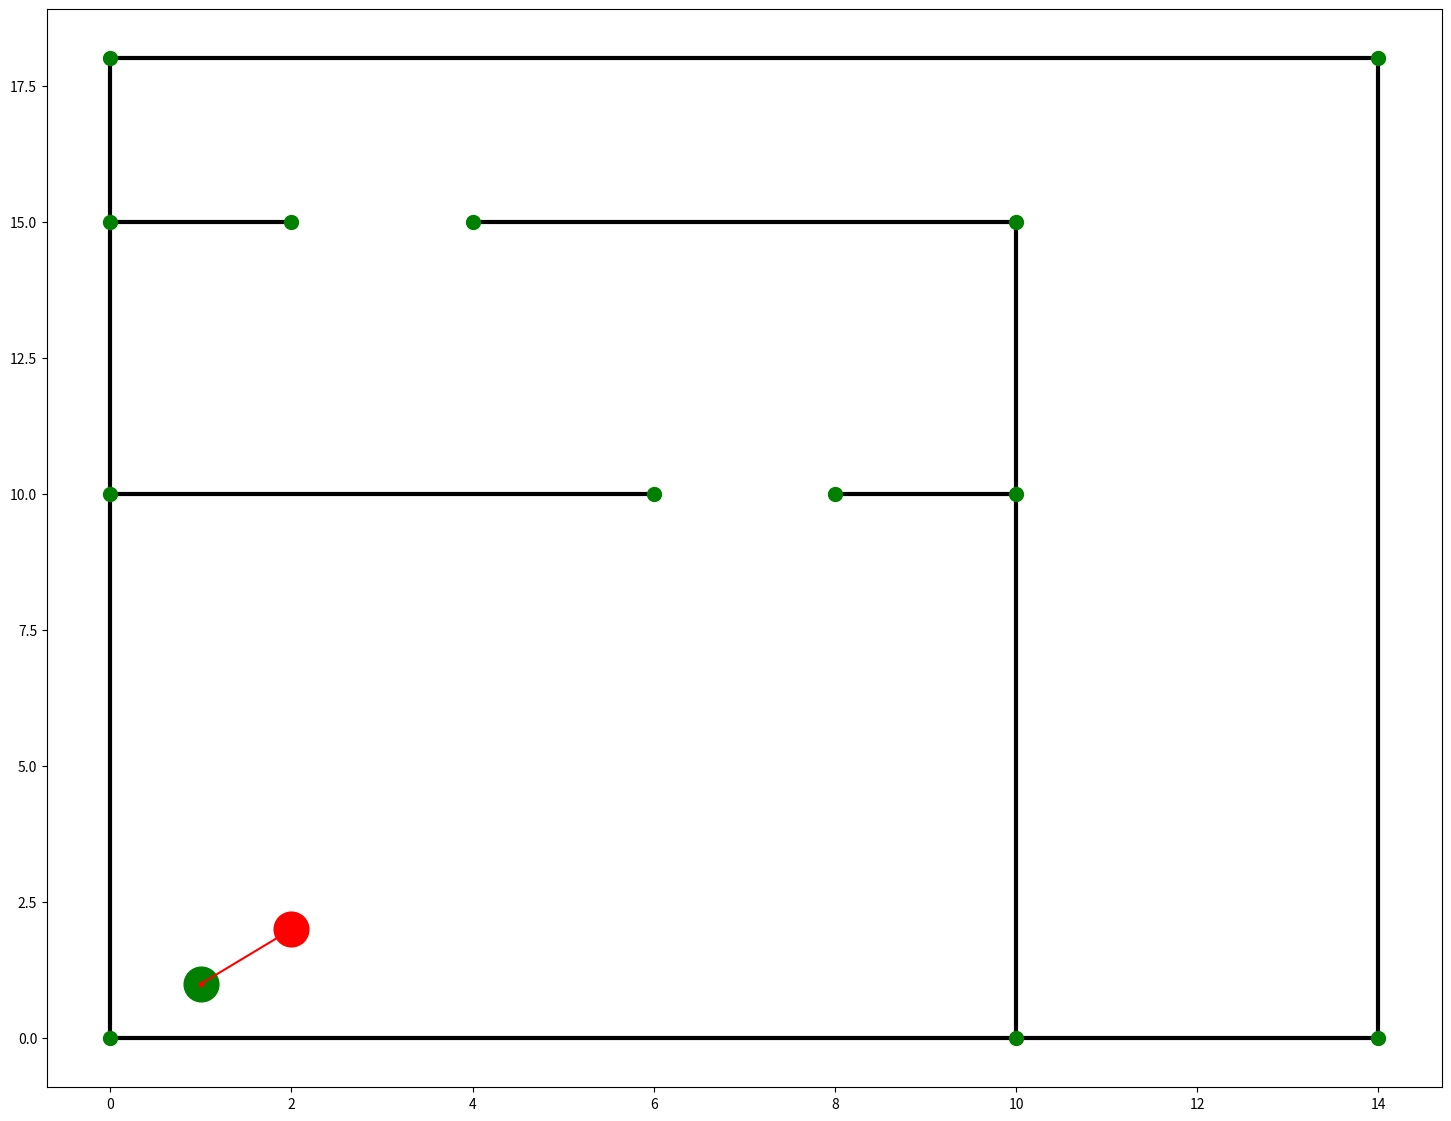

The matplotlib source for this figure: (Note: this script raises an exception after producing the figure.)
# packages
import sys
import numpy             as np
import matplotlib.pyplot as plt

# parameters
res = 5

overall_best = []

class Point():
    def __init__(self, x=None, y=None):
        self.x = x
        self.y = y
        self.children = []
        self.n = 0
        self.unused = True
        self.walls = []


class Line():
    def __init__(self, p1, p2):
        self.p1 = p1
        self.p2 = p2
        self.pp = [p1, p2]

        # add self object to point
        p1.walls.append(self)
        p2.walls.append(self)

        self.xx = [p1.x, p2.x]
        self.yy = [p1.y, p2.y]


points = [
    Point(0,0),
    Point(10,0),
    Point(14,0),
    Point(0,10),
    Point(6,10),
    Point(8,10),
    Point(10,10),
    Point(0,15),
    Point(2,15),
    Point(4,15),
    Point(10,15),
    Point(0,18),
    Point(14,18),
]

walls = [
    Line(points[0], points[1]),
    Line(points[1], points[2]),
    Line(points[3], points[4]),
    Line(points[5], points[6]),
    Line(points[7], points[8]),
    Line(points[9], points[10]),
    Line(points[11], points[12]),
    Line(points[0], points[3]),
    Line(points[3], points[7]),
    Line(points[7], points[11]),
    Line(points[1], points[6]),
    Line(points[6], points[10]),
    Line(points[2], points[12]),
]


# stat and stop
start = Point( 2,  2)
goal  = Point( 1, 17)

# Given three colinear points p, q, r, the function checks if  
# point q lies on line segment 'pr'  
def onSegment(p, q, r): 
    if ( (q.x <= max(p.x, r.x)) and (q.x >= min(p.x, r.x)) and 
           (q.y <= max(p.y, r.y)) and (q.y >= min(p.y, r.y))): 
        return True
    return False
  
def orientation(p, q, r): 
    # to find the orientation of an ordered triplet (p,q,r) 
    # function returns the following values: 
    # 0 : Colinear points 
    # 1 : Clockwise points 
    # 2 : Counterclockwise 
      
    # See https://www.geeksforgeeks.org/orientation-3-ordered-points/amp/  
    # for details of below formula.  
      
    val = (float(q.y - p.y) * (r.x - q.x)) - (float(q.x - p.x) * (r.y - q.y)) 
    if (val > 0): 
          
        # Clockwise orientation 
        return 1
    elif (val < 0): 
          
        # Counterclockwise orientation 
        return 2
    else: 
          
        # Colinear orientation 
        return 0

# The main function that returns true if  
# the line segment 'p1q1' and 'p2q2' intersect. 
def doIntersect(p1,q1,p2,q2): 
    # Find the 4 orientations required for  
    # the general and special cases 
    o1 = orientation(p1, q1, p2) 
    o2 = orientation(p1, q1, q2) 
    o3 = orientation(p2, q2, p1) 
    o4 = orientation(p2, q2, q1) 
  
    # General case 
    if ((o1 != o2) and (o3 != o4)): 
        return True

    # Special Cases 
  
    # p1 , q1 and p2 are colinear and p2 lies on segment p1q1 
    if ((o1 == 0) and onSegment(p1, p2, q1)): 
        return True
  
    # p1 , q1 and q2 are colinear and q2 lies on segment p1q1 
    if ((o2 == 0) and onSegment(p1, q2, q1)): 
        return True
  
    # p2 , q2 and p1 are colinear and p1 lies on segment p2q2 
    if ((o3 == 0) and onSegment(p2, p1, q2)): 
        return True
  
    # p2 , q2 and q1 are colinear and q1 lies on segment p2q2 
    if ((o4 == 0) and onSegment(p2, q1, q2)): 
        return True
  
    # If none of the cases 
    return False

def point_line_distance(p1, p2, p3):
    return np.linalg.norm(np.cross([p2.x-p1.x, p2.y-p1.y], [p1.x-p3.x, p1.y-p3.y]))/np.linalg.norm([p2.x-p1.x, p2.y-p1.y])


def get_distance(path):
    if len(path) == 0:
        return np.inf
    d = 0
    for i in range(1, len(path)):
        p1 = path[i-1]
        p2 = path[i]
        d += np.sqrt((p2.x-p1.x)**2 + (p2.y-p1.y)**2)
    return d


def check_inward(node, point):
    p0 = point
    x0 = p0.x
    y0 = p0.y

    xx = 1
    yy = 1
    if node.x < p0.x:
        xx = -1
    if node.y < p0.y:
        yy = -1

    wall = point.walls[0]
    for p in wall.pp:
        if p != point:
            p1 = p
    wall = point.walls[1]
    for p in wall.pp:
        if p != point:
            p2 = p
    tx = (p1.x + p2.x) / 2
    ty = (p1.y + p2.y) / 2

    plt.cla()
    for wall in point.walls:
        for p in wall.pp:
            plt.plot(p.x, p.y, 'ok')

    txx = 1
    tyy = 1
    if tx < p0.x:
        txx = -1
    if ty < p0.y:
        tyy = -1

    if txx == xx and tyy == yy:
        bounded = True
    else:
        bounded = False

    if 0:
        print(bounded)
        plt.plot(p0.x, p0.y, 'or', markersize=15)
        plt.plot(p1.x, p1.y, 'og', markersize=15)
        plt.plot(p2.x, p2.y, 'og', markersize=15)
        plt.plot(tx, ty, '*b', markersize=15)
        plt.axvline(y0)
        plt.axhline(x0)
        plt.plot(node.x, node.y, '*k', markersize=25)
        plt.gca().set_aspect('equal', adjustable='box')
        plt.waitforbuttonpress()

    return bounded



def probe(node, path, best):
    # print('{}, {}'.format(node.x, node.y))

    # check if los to goal
    los = True
    for wall in walls:
        if not node in wall.pp:
            if doIntersect(node, goal, wall.p1, wall.p2):
                los = False
    if los:
        # print('-------------------------- end')
        # path.append(goal)
        # for p in path:
        #     print('[{}, {}]'.format(p.x, p.y))
        # print(get_distance(path))
        # 
        # draw(path=path)

        # path.pop()

        path.append(goal)
        if len(best) == 0 or get_distance(path) < get_distance(best):
            best = []
            for p in path:
                best.append(p)
        path.pop()

        return path, best


    for point in points:
        if node != point and point.unused == True:
            # skip point if zero or more than double intersect
            if len(point.walls) > 2 or len(point.walls) == 0:
                continue

            # check if node is in point walls
            valid = False
            for wall in point.walls:
                if node in wall.pp:
                    valid = True
            if not valid:
                # skip if not in los
                los = True
                for wall in walls:
                    if node not in wall.pp and point not in wall.pp:
                        if doIntersect(node, point, wall.p1, wall.p2):
                            los = False
                if not los:
                    continue

                # skip if inward triangle
                bounded = False
                if len(point.walls) == 2:
                    bounded = check_inward(node, point)
                if bounded:
                    continue

            # recursive
            point.unused = False
            path.append(point)
            path, best = probe(point, path, best)
            # draw(dnode=point, path=path)
            path.pop()
            point.unused = True


    return path, best


def draw(dnode=None, ddirect=None, path=None, cc=0):
    # refresh
    ax.clear()

    # draw line
    for dwall in walls:
        ax.plot(dwall.xx, dwall.yy, color='k', linewidth=3)

    # draw direct
    if ddirect != None:
        ax.plot(ddirect.xx, ddirect.yy, color='r')

    # draw stat and goal
    ax.plot(start.x, start.y, 'or', markersize=25)
    ax.plot(goal.x,  goal.y,  'og', markersize=25)

    # draw node
    if dnode != None:
        ax.plot(dnode.x, dnode.y, 'ok', markersize=15)

    # draw points
    for dpoint in points:
        if dpoint.unused:
            plt.plot(dpoint.x, dpoint.y, 'og', markersize=10)
        else:
            plt.plot(dpoint.x, dpoint.y, 'or', markersize=10)

    if path != None:
        x = [point.x for point in path]
        y = [point.y for point in path]
        ax.plot(x, y, '.-r')

    # set aspect
    if 0:
        plt.gca().set_aspect('equal', adjustable='box')
        plt.waitforbuttonpress()
    else:
        fig.set_figheight(14)
        fig.set_figwidth(18)
        out = '/home/<user>/tmp2/'
        fig.savefig(out + '{:09d}.png'.format(cc), dpi=100, bbox_inches='tight')
        cc += 1
    return cc


if __name__ == '__main__':
    # initialise plot
    fig, ax = plt.subplots()

    cc = 0
    for i in range(1, 14):
        for j in range(1, 18):
            goal.x = i
            goal.y = j

            # keep searching
            path = [start]
            best = []
            path, best = probe(start, path, best)

            cc = draw(path=best, cc=cc)

